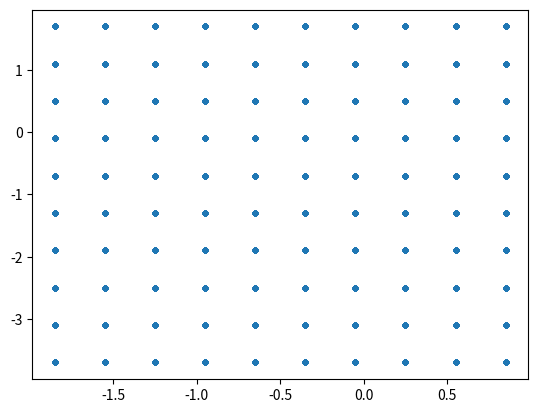

This figure's Python source:
"""
Helper class to systematically convert a R^n vector of float into a
N^n vector of integers, and to a single integer.
The main methods are flat2continuous and continuous2flat.
Build it from the size of the real vector space, the bounds in each directions and
the number of discretization steps.

See also numpy.digitalize.
"""

from functools import reduce

import numpy as np


class VectorDiscretization:
    """
    Convertion between continuous R^N bounded vectors and their discretization
    as N^N bounded integer vectors and N*N integer.
    """

    def __init__(self, nv, vmax=1.0, vmin=None, nsteps=10, modulo=None, moduloIdx=[]):
        self.nv = nv  # Dimension of the vector space
        self.vmax = (
            vmax
            if isinstance(vmax, np.ndarray)
            else np.array(
                [
                    vmax,
                ]
                * nv
            )
        )
        self.vmin = (
            vmin
            if isinstance(vmin, np.ndarray)
            else -self.vmax
            if vmin is None
            else np.array(
                [
                    vmin,
                ]
                * nv
            )
        )
        self.nsteps = (
            nsteps
            if isinstance(nsteps, np.ndarray)
            else np.array(
                [
                    nsteps,
                ]
                * nv
            )
        )
        self.nd = reduce(
            lambda i, j: i * j, self.nsteps
        )  # prod_{s in nsteps} s = s1*s2*...*s_nv
        self.modulo = modulo
        self.moduloIdx = moduloIdx
        assert self.nsteps.dtype == np.int32 or self.nsteps.dtype == np.int64

    def continuous2discrete(self, vc):
        if self.modulo is not None and len(self.moduloIdx) > 0:
            vc = vc.copy()
            vc[self.moduloIdx] += self.modulo / 2
            vc[self.moduloIdx] = vc[self.moduloIdx] % self.modulo
            vc[self.moduloIdx] -= self.modulo / 2
        vc = np.clip(vc, self.vmin, self.vmax)
        return ((vc - self.vmin) / (self.vmax - self.vmin) * self.nsteps).astype(
            self.nsteps.dtype
        )

    def discrete2continuous(self, vd):
        return (vd + 0.5) * (self.vmax - self.vmin) / self.nsteps + self.vmin

    def flatten(self, vd):
        """change an array of int to a flat int."""
        assert np.all(vd < self.nd)
        vd = np.clip(vd, 0, self.nsteps - 1)
        # Return (((v1)n2+v2)n3+v3)n4+...
        res = 0
        for v, n in zip(vd, self.nsteps):
            res = res * n + v
        return res

    def unflatten(self, i):
        """change a flat int into an array of int."""
        if isinstance(i, np.ndarray):
            i = i[0]
        assert i >= 0 and i < self.nd
        res = []
        for n in reversed(self.nsteps):
            res.append(i % n)
            i //= n
        assert 0 == i
        return np.array([ii for ii in reversed(res)])

    def flat2continuous(self, i):
        return self.discrete2continuous(self.unflatten(i))

    def continuous2flat(self, vc):
        return self.flatten(self.continuous2discrete(vc))

    i2c = flat2continuous
    c2i = continuous2flat


# --- MAIN ----------------------------------------------------------------------------
# --- MAIN ----------------------------------------------------------------------------
# --- MAIN ----------------------------------------------------------------------------

if __name__ == "__main__":
    nv = 4
    vmax = np.array([x + 1 for x in range(nv)])
    vmin = np.array([-2 * x - 2 for x in range(nv)])

    vd = VectorDiscretization(nv, vmax, vmin, 10)

    x = [vd.i2c(i) for i in range(vd.nd)]
    import matplotlib.pylab as plt

    plt.plot([xi[0] for xi in x], [xi[1] for xi in x], ".")
    plt.show()
